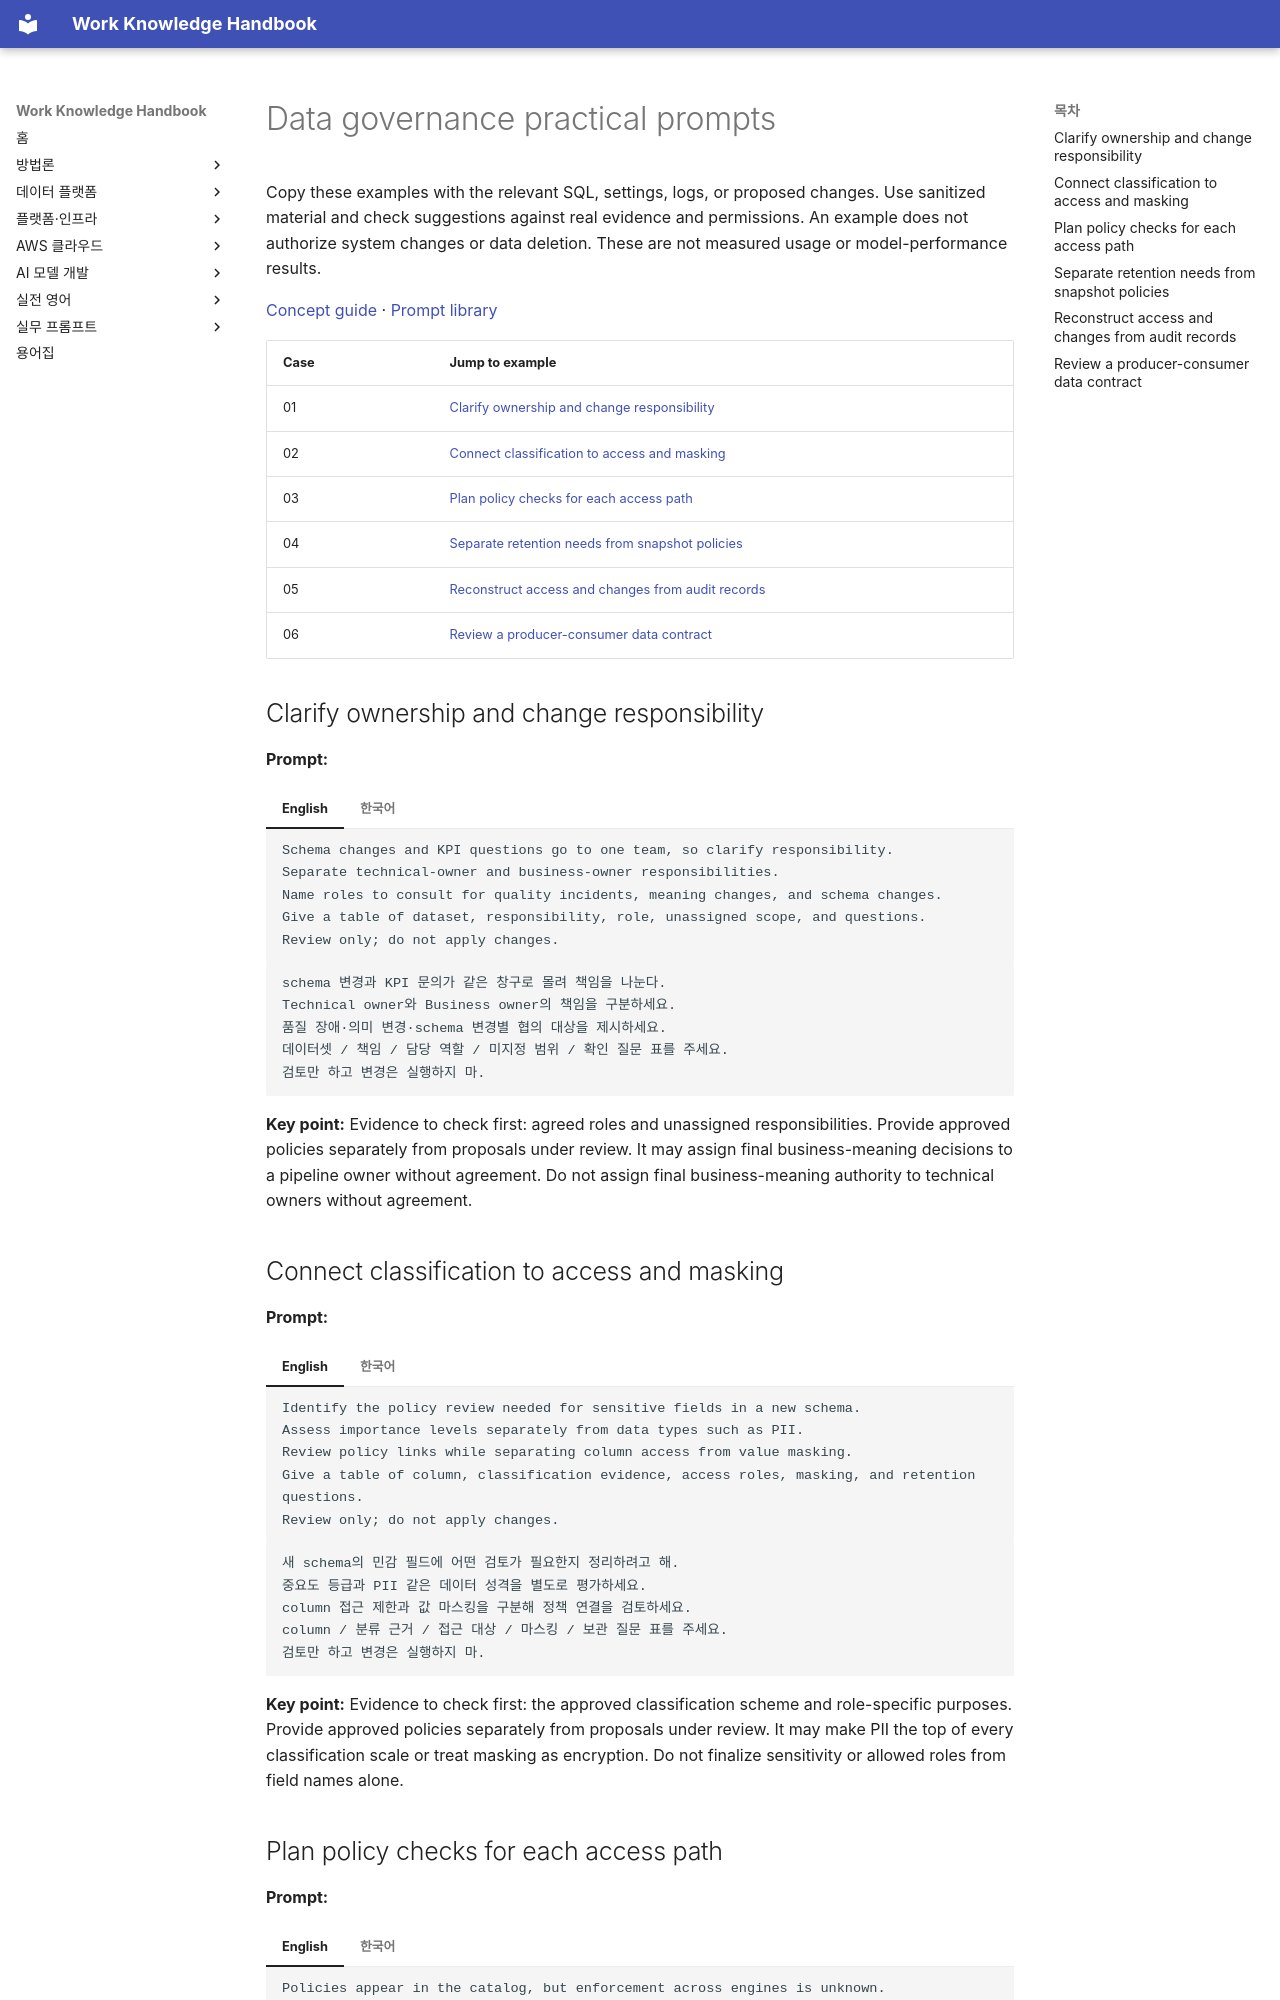

repository: nohdol97/work-handbook · page: en/prompts/governance/index.html · generator: mkdocs

---
id: prompts-governance
status: overview
last_updated: 2026-10-18
last_reviewed: 2026-10-18
knowledge_ids: []
---

# Data governance practical prompts

Copy these examples with the relevant SQL, settings, logs, or proposed changes. Use sanitized material and check suggestions against real evidence and permissions. An example does not authorize system changes or data deletion. These are not measured usage or model-performance results.

[Concept guide](../data-platform/governance.md) · [Prompt library](index.md)

| Case | Jump to example |
| --- | --- |
| 01 | [Clarify ownership and change responsibility](#governance-01) |
| 02 | [Connect classification to access and masking](#governance-02) |
| 03 | [Plan policy checks for each access path](#governance-03) |
| 04 | [Separate retention needs from snapshot policies](#governance-04) |
| 05 | [Reconstruct access and changes from audit records](#governance-05) |
| 06 | [Review a producer-consumer data contract](#governance-06) |

## Clarify ownership and change responsibility {#governance-01}

**Prompt:**

=== "English"

    ```text {.prompt}
    Schema changes and KPI questions go to one team, so clarify responsibility.
    Separate technical-owner and business-owner responsibilities.
    Name roles to consult for quality incidents, meaning changes, and schema changes.
    Give a table of dataset, responsibility, role, unassigned scope, and questions.
    Review only; do not apply changes.
    ```

=== "한국어"

    ```text {.prompt}
    schema 변경과 KPI 문의가 같은 창구로 몰려 책임을 나눈다.
    Technical owner와 Business owner의 책임을 구분하세요.
    품질 장애·의미 변경·schema 변경별 협의 대상을 제시하세요.
    데이터셋 / 책임 / 담당 역할 / 미지정 범위 / 확인 질문 표를 주세요.
    검토만 하고 변경은 실행하지 마.
    ```

**Key point:** Evidence to check first: agreed roles and unassigned responsibilities. Provide approved policies separately from proposals under review. It may assign final business-meaning decisions to a pipeline owner without agreement. Do not assign final business-meaning authority to technical owners without agreement.

## Connect classification to access and masking {#governance-02}

**Prompt:**

=== "English"

    ```text {.prompt}
    Identify the policy review needed for sensitive fields in a new schema.
    Assess importance levels separately from data types such as PII.
    Review policy links while separating column access from value masking.
    Give a table of column, classification evidence, access roles, masking, and retention questions.
    Review only; do not apply changes.
    ```

=== "한국어"

    ```text {.prompt}
    새 schema의 민감 필드에 어떤 검토가 필요한지 정리하려고 해.
    중요도 등급과 PII 같은 데이터 성격을 별도로 평가하세요.
    column 접근 제한과 값 마스킹을 구분해 정책 연결을 검토하세요.
    column / 분류 근거 / 접근 대상 / 마스킹 / 보관 질문 표를 주세요.
    검토만 하고 변경은 실행하지 마.
    ```

**Key point:** Evidence to check first: the approved classification scheme and role-specific purposes. Provide approved policies separately from proposals under review. It may make PII the top of every classification scale or treat masking as encryption. Do not finalize sensitivity or allowed roles from field names alone.
